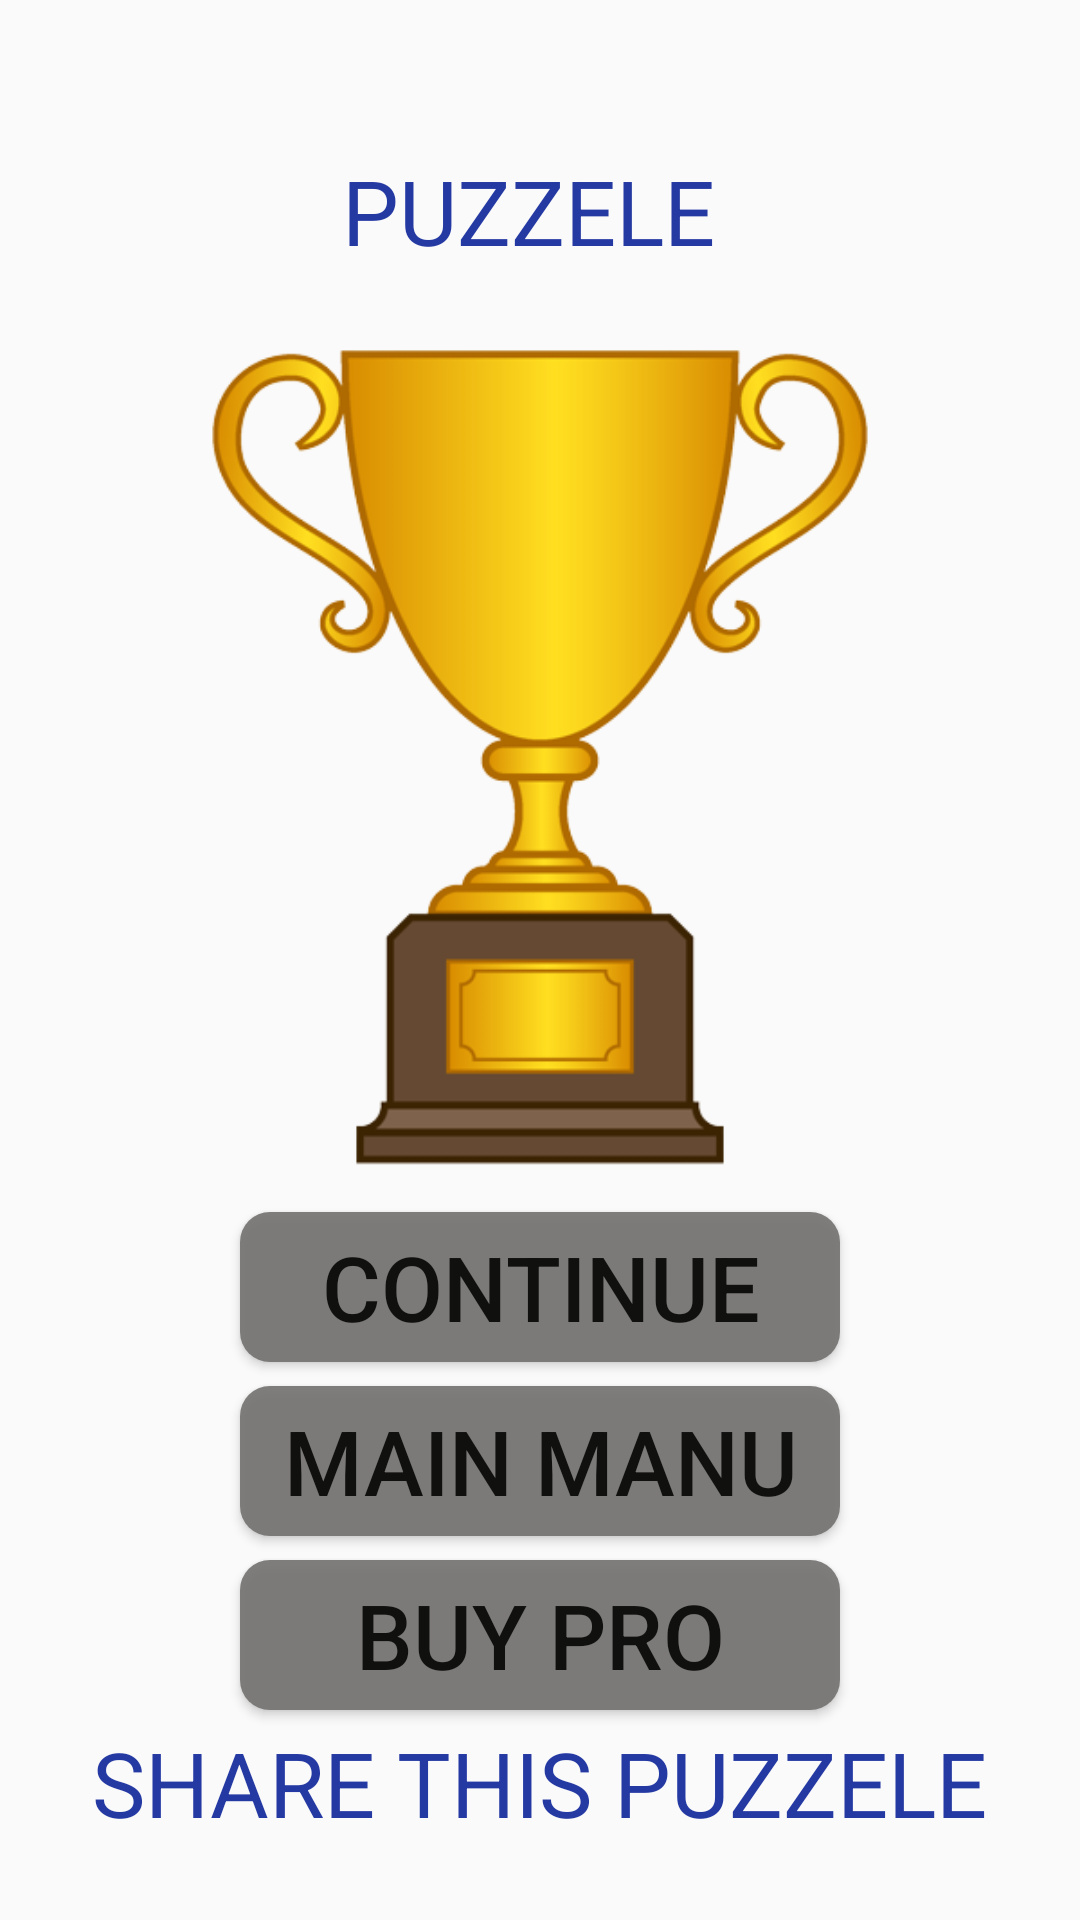

The Android layout XML behind this screen, and the referenced resources:
<!-- AndroidManifest.xml: application theme Theme.MathPuzzel -->
<!-- res/layout/levelcomplitedpage.xml -->
<?xml version="1.0" encoding="utf-8"?>
<LinearLayout xmlns:android="http://schemas.android.com/apk/res/android"
    xmlns:app="http://schemas.android.com/apk/res-auto"
    xmlns:tools="http://schemas.android.com/tools"
    android:layout_width="match_parent"
    android:layout_height="match_parent"
    android:background="@drawable/background"
    android:orientation="vertical"
    tools:context=".Levelcomplitedpage">

    <TextView
        android:id="@+id/winnigtext"
        android:textColor="#2539A3"
        android:layout_gravity="center"
        android:textSize="30dp"
        android:layout_marginTop="50dp"
        android:textAlignment="center"
        android:text="PUZZELE "
        android:layout_width="wrap_content"
        android:layout_height="50dp"/>
    <ImageView
        android:src="@drawable/wintrophy"
        android:layout_width="wrap_content"
        android:layout_height="300dp"/>
    <Button
        android:id="@+id/winnigcontinue"
        android:layout_margin="4dp"
        android:background="@drawable/buttonofwin"
        android:text="CONTINUE"
        android:textSize="30dp"
        android:layout_gravity="center"
        android:layout_width="200dp"
        android:layout_height="50dp"/>
    <Button
        android:id="@+id/mainmanu"
        android:layout_margin="4dp"
        android:background="@drawable/buttonofwin"
        android:text="MAIN MANU"
        android:textSize="30dp"
        android:layout_gravity="center"
        android:layout_width="200dp"
        android:layout_height="50dp"/>
    <Button
        android:layout_margin="4dp"
        android:background="@drawable/buttonofwin"
        android:text="BUY PRO"
        android:textSize="30dp"
        android:layout_gravity="center"
        android:layout_width="200dp"
        android:layout_height="50dp"/>
    <TextView
        android:textColor="#2539A3"
        android:text="SHARE THIS PUZZELE"
        android:textSize="30dp"
        android:layout_gravity="center"
        android:layout_width="wrap_content"
        android:layout_height="50dp"/>
    <LinearLayout
        android:layout_gravity="center"
        android:layout_width="50dp"
        android:layout_height="50dp">
        <TextView
            android:background="@drawable/share"
            android:layout_width="50dp"
            android:layout_height="50dp"/>

    </LinearLayout>

</LinearLayout>
<!-- resources referenced by this layout -->
<resources>
  <!-- drawable buttonofwin (drawable) -->
  <shape xmlns:android="http://schemas.android.com/apk/res/android">
      <corners android:radius="10dp"></corners>
      <solid android:color="#E673726F"></solid>
  </shape>
  <!-- drawable wintrophy: png bitmap (drawable, 52404 bytes) -->
  <style name="Theme.MathPuzzel" parent="Base.Theme.MathPuzzel" />
  <style name="Base.Theme.MathPuzzel" parent="Theme.AppCompat.DayNight.NoActionBar">
          
          
      </style>
</resources>
